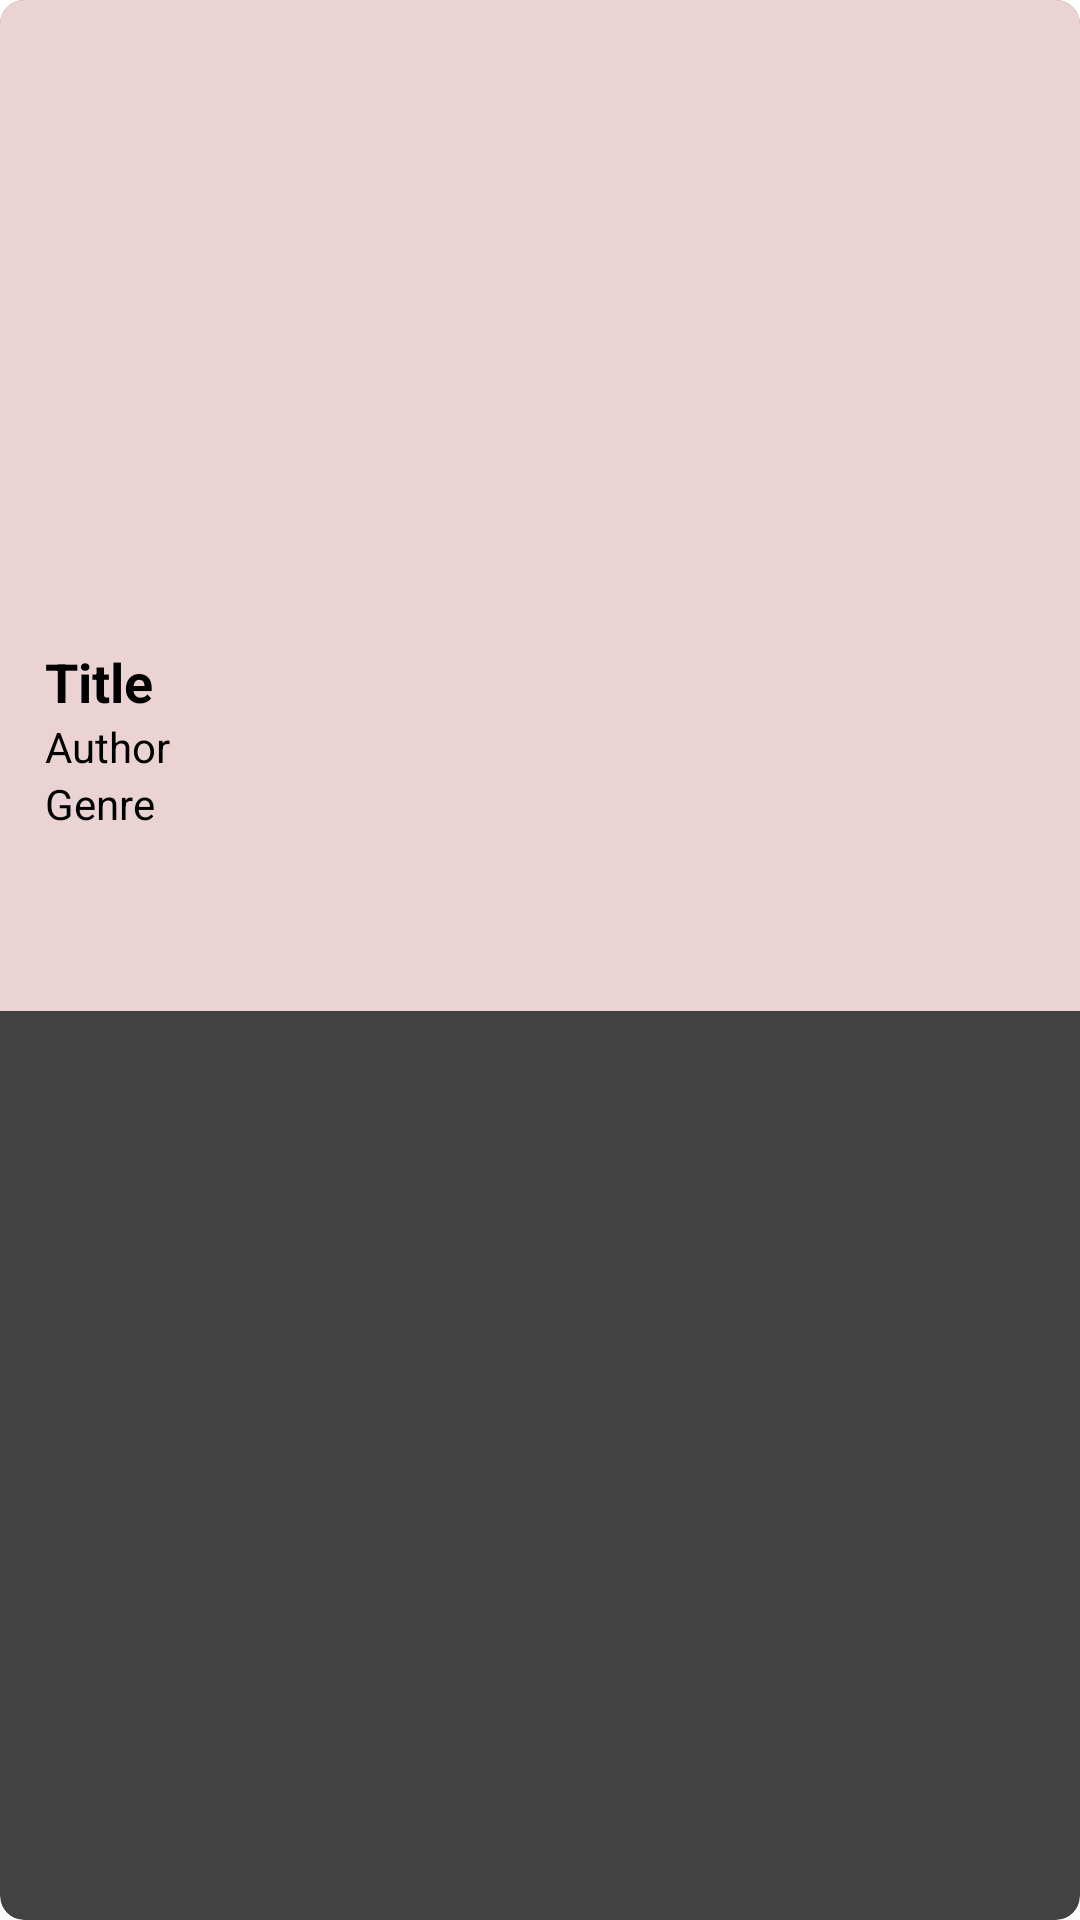

This screen was rendered from an Android layout file. Write that file and the resources it references.
<!-- AndroidManifest.xml: application theme Theme.BookSpot -->
<!-- res/layout/book_item.xml -->
<androidx.cardview.widget.CardView xmlns:android="http://schemas.android.com/apk/res/android"
    xmlns:app="http://schemas.android.com/apk/res-auto"
    android:layout_width="match_parent"
    android:layout_height="wrap_content"
    android:layout_margin="8dp"
    app:cardCornerRadius="8dp"
    app:cardElevation="4dp">

    <LinearLayout
        android:layout_width="match_parent"
        android:layout_height="337dp"
        android:background="#ECD3D3"
        android:orientation="vertical"
        android:padding="15dp">

        <ImageView
            android:id="@+id/bookImageView"
            android:layout_width="match_parent"
            android:layout_height="200dp"
            android:scaleType="centerCrop" />

        <TextView
            android:id="@+id/titleTextView"
            android:layout_width="wrap_content"
            android:layout_height="wrap_content"
            android:text="Title"
            android:textSize="18sp"
            android:textStyle="bold" />

        <TextView
            android:id="@+id/authorTextView"
            android:layout_width="wrap_content"
            android:layout_height="wrap_content"
            android:text="Author"
            android:textSize="14sp" />

        <TextView
            android:id="@+id/genreTextView"
            android:layout_width="wrap_content"
            android:layout_height="wrap_content"
            android:text="Genre"
            android:textSize="14sp" />

    </LinearLayout>
</androidx.cardview.widget.CardView>
<!-- resources referenced by this layout -->
<resources>

</resources>
